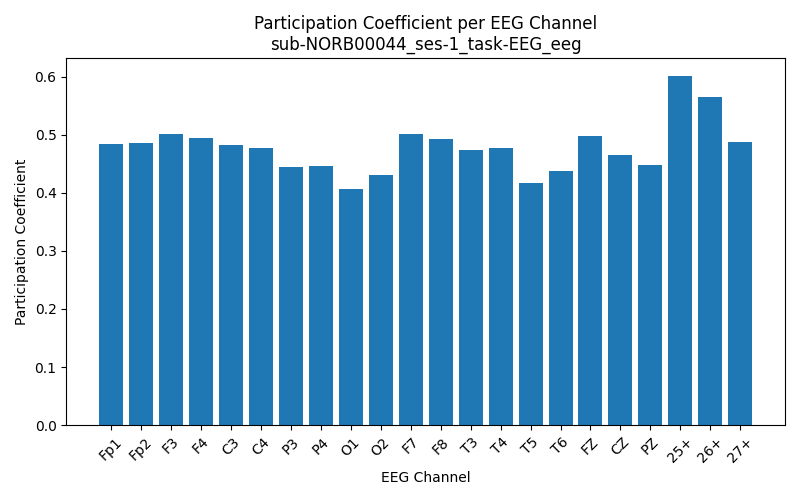

Source data for this figure (header and first rows):
Channel, Participation_Coefficient
Fp1, 0.4837
Fp2, 0.4849
F3, 0.5016
F4, 0.4948
C3, 0.4824
C4, 0.4766
P3, 0.4439
P4, 0.4467
O1, 0.4068
O2, 0.4312
F7, 0.5012
F8, 0.4928
T3, 0.4734
T4, 0.4771
T5, 0.4166
T6, 0.4379
FZ, 0.4978
CZ, 0.4657
PZ, 0.4482
25+, 0.6017
26+, 0.5648
27+, 0.4869
